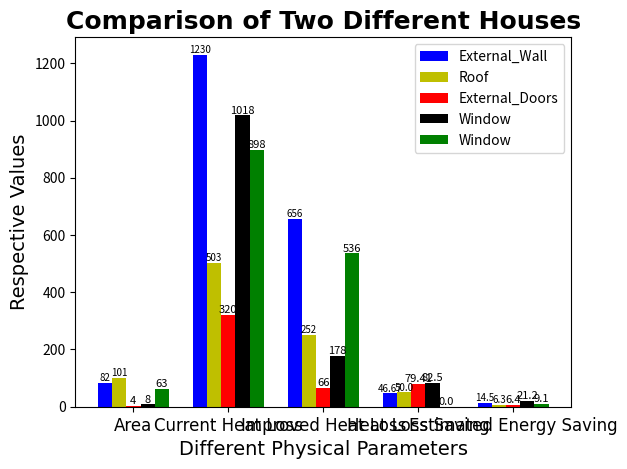

Source code (Python):
import matplotlib.pyplot as plt 
import numpy as np 

w = 0.15
x = ["Area", "Current Heat Loss", "Improved Heat Loss", "Heat Loss Saving", "Estimated Energy Saving"]
External_Wall = [82, 1230, 656, 46.67, 14.50]
Floor = [63, 898, 536, 0.00, 9.10]
Roof = [101, 503, 252, 50.00, 6.30]
External_Doors = [4, 320, 66, 79.41, 6.40]
Window = [8, 1018, 178, 82.50, 21.20]

bar1 = np.arange(len(x))
bar2 = [i+w for i in bar1]
bar3 = [i+w for i in bar2]
bar4 = [i+w for i in bar3]
bar5 = [i+w for i in bar4]

plt.bar(bar1, External_Wall, w, label = "External_Wall", color = 'b')
plt.bar(bar2, Roof, w, label = "Roof", color = 'y')
plt.bar(bar3, External_Doors, w, label = "External_Doors", color = 'r')
plt.bar(bar4, Window, w, label = "Window", color = 'k')
plt.bar(bar5, Floor, w, label = "Window", color = 'g')
plt.xticks(bar1+0.3, x, fontname='Times New Roman', fontsize = 12)

plt.xlabel("Different Physical Parameters", fontname='Times New Roman', fontsize = 14)
plt.ylabel("Respective Values", fontname='Times New Roman', fontsize = 14)

for i in range(len(x)):
	plt.text(i, External_Wall[i], External_Wall[i], ha="center", va="bottom", fontsize = 7)
	plt.text(i+w, Roof[i], Roof[i], ha="center", va="bottom", fontsize = 7)
	plt.text(i+2*w, External_Doors[i], External_Doors[i], ha="center", va="bottom", fontsize = 8)
	plt.text(i+3*w, Window[i], Window[i], ha="center", va="bottom", fontsize = 8)
	plt.text(i+4*w, Floor[i], Floor[i], ha="center", va="bottom", fontsize = 8)

	

plt.legend()
plt.title('Comparison of Two Different Houses', fontname='Times New Roman', fontsize = 18, weight = 'bold')

plt.show()

